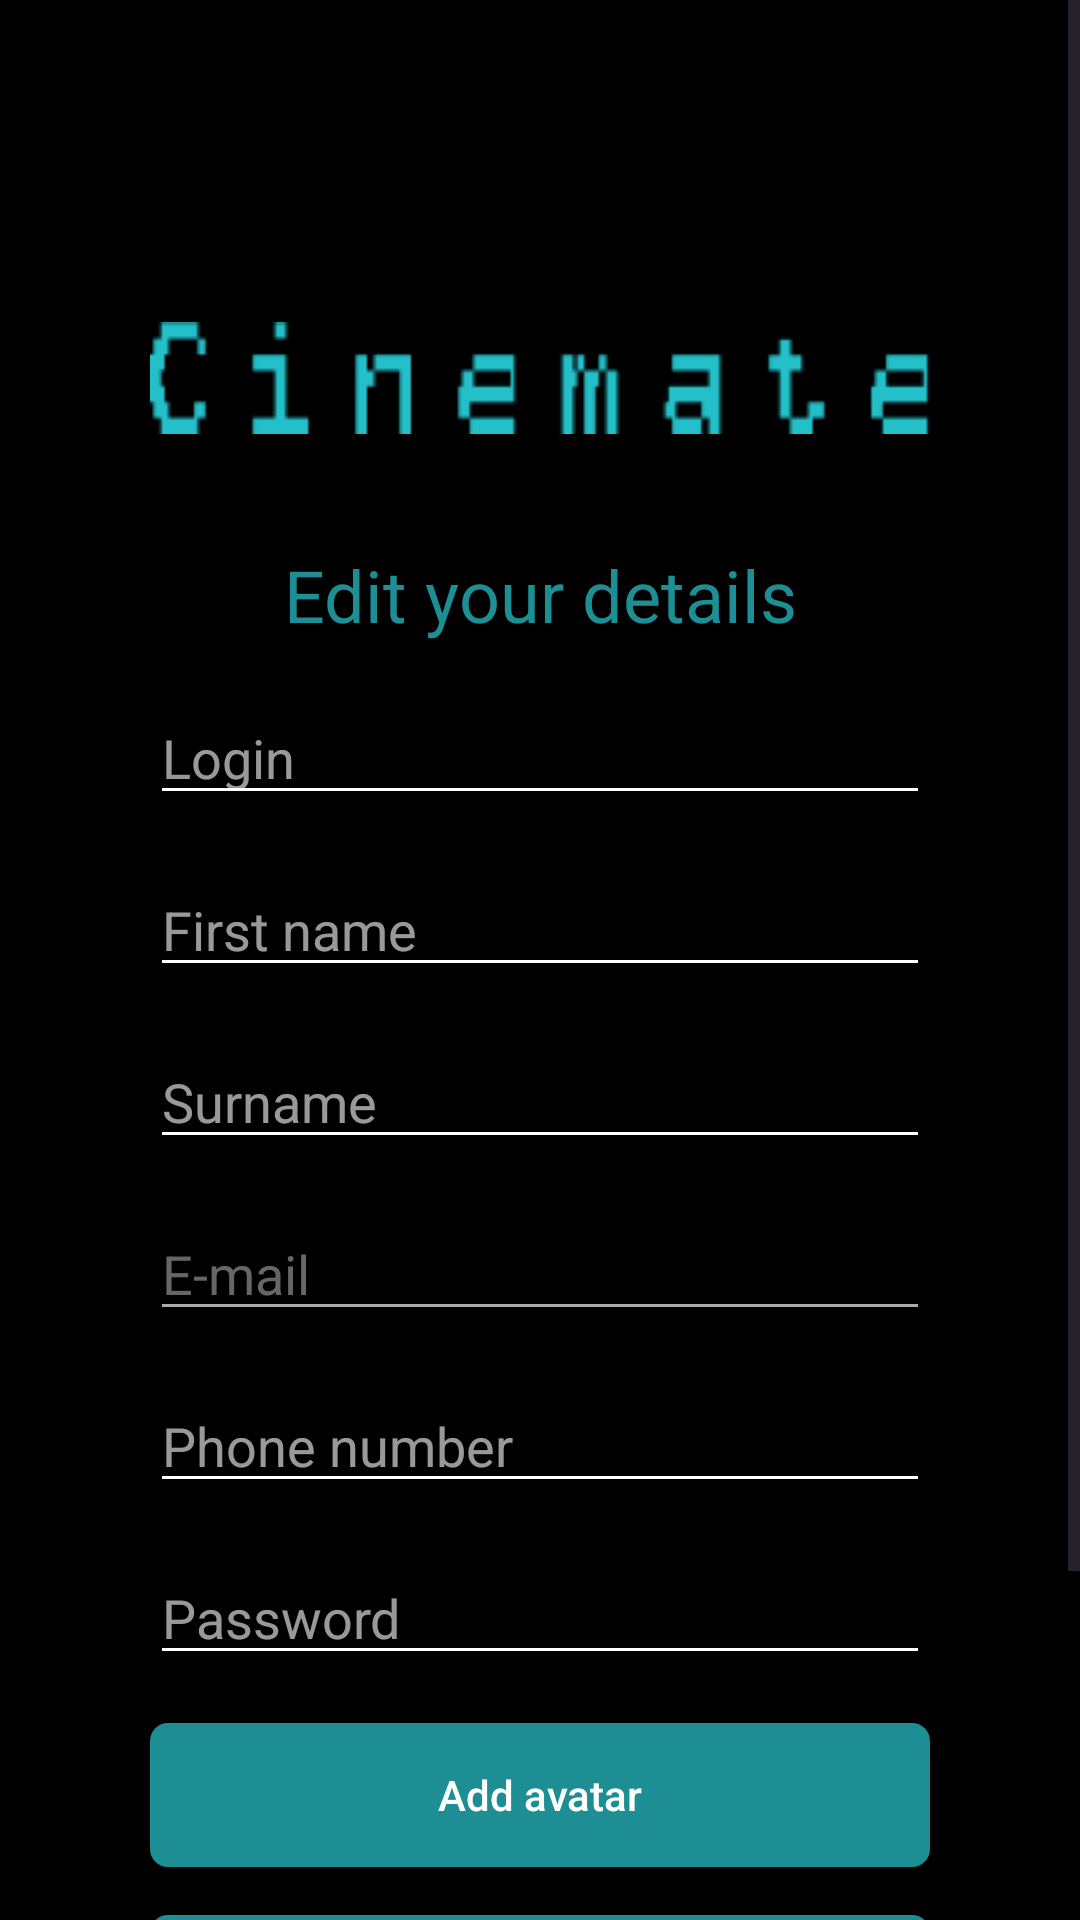

This screen was rendered from an Android layout file. Write that file and the resources it references.
<!-- AndroidManifest.xml: application theme Theme.Cinemate -->
<!-- res/layout/activity_edit_user.xml -->
<?xml version="1.0" encoding="utf-8"?>
<androidx.constraintlayout.widget.ConstraintLayout xmlns:android="http://schemas.android.com/apk/res/android"
    xmlns:app="http://schemas.android.com/apk/res-auto"
    xmlns:tools="http://schemas.android.com/tools"
    android:id="@+id/main"
    android:layout_width="match_parent"
    android:layout_height="match_parent"
    android:background="#000000"
    tools:context=".EditUserActivity">

    
    <LinearLayout
        android:id="@+id/registrationLayout"
        android:layout_width="match_parent"
        android:layout_height="match_parent"
        android:orientation="vertical"
        android:gravity="center">

        <ScrollView
            android:layout_width="fill_parent"
            android:layout_height="wrap_content"
            tools:ignore="UselessParent">

            <LinearLayout
                android:layout_width="wrap_content"
                android:layout_height="wrap_content"
                android:paddingVertical="16dp"
                android:paddingHorizontal="50dp"
                android:orientation="vertical">

                <ImageView
                    android:layout_width="wrap_content"
                    android:layout_height="80dp"
                    android:layout_marginTop="70dp"
                    android:layout_gravity="center_horizontal"
                    android:contentDescription="@string/netflix_logo"
                    android:src="@drawable/cinemate" />

                
                <TextView
                    android:layout_width="match_parent"
                    android:layout_height="wrap_content"
                    android:text="@string/edit_your_details"
                    android:textColor="@color/login_text_color"
                    android:textSize="24sp"
                    android:layout_marginTop="16dp"
                    android:layout_marginBottom="16dp"
                    android:textAlignment="center"
                    android:gravity="center" />


                
                <TextView
                    android:id="@+id/errorMessageLogin"
                    android:layout_width="wrap_content"
                    android:layout_height="wrap_content"
                    android:textSize="14sp"
                    android:textColor="@color/error"
                    android:gravity="center"
                    android:visibility="gone"/>
                <EditText
                    android:id="@+id/loginInputRegister"
                    android:layout_width="match_parent"
                    android:layout_height="wrap_content"
                    android:hint="@string/login"
                    android:inputType="textPersonName"
                    android:backgroundTint="#FFFFFF"
                    android:textColor="#FFFFFF"
                    android:textColorHint="#99FFFFFF"
                    android:layout_marginBottom="16dp"
                    android:autofillHints="" />

                <TextView
                    android:id="@+id/errorMessageFirstName"
                    android:layout_width="wrap_content"
                    android:layout_height="wrap_content"
                    android:textSize="14sp"
                    android:textColor="@color/error"
                    android:gravity="center"
                    android:visibility="gone"/>
                <EditText
                    android:id="@+id/firstNameInputRegister"
                    android:layout_width="match_parent"
                    android:layout_height="wrap_content"
                    android:hint="@string/first_name"
                    android:inputType="textPersonName"
                    android:backgroundTint="#FFFFFF"
                    android:textColor="#FFFFFF"
                    android:textColorHint="#99FFFFFF"
                    android:layout_marginBottom="16dp"
                    android:autofillHints="" />

                <TextView
                    android:id="@+id/errorMessageSurname"
                    android:layout_width="wrap_content"
                    android:layout_height="wrap_content"
                    android:textSize="14sp"
                    android:textColor="@color/error"
                    android:gravity="center"
                    android:visibility="gone"/>
                <EditText
                    android:id="@+id/surnameInputRegister"
                    android:layout_width="match_parent"
                    android:layout_height="wrap_content"
                    android:hint="@string/surname"
                    android:inputType="textPersonName"
                    android:backgroundTint="#FFFFFF"
                    android:textColor="#FFFFFF"
                    android:textColorHint="#99FFFFFF"
                    android:layout_marginBottom="16dp"
                    android:autofillHints="" />

                <TextView
                    android:id="@+id/errorMessageEmail"
                    android:layout_width="wrap_content"
                    android:layout_height="wrap_content"
                    android:textSize="14sp"
                    android:textColor="@color/error"
                    android:gravity="center"
                    android:visibility="gone"/>
                <EditText
                    android:id="@+id/emailInputRegister"
                    android:layout_width="match_parent"
                    android:layout_height="wrap_content"
                    android:enabled="false"
                    android:hint="@string/email"
                    android:inputType="textEmailAddress"
                    android:backgroundTint="#AAAAAA"
                    android:textColor="#AAAAAA"
                    android:textColorHint="#99AAAAAA"
                    android:layout_marginBottom="16dp"
                    android:autofillHints="" />

                <TextView
                    android:id="@+id/errorMessagePhoneNumber"
                    android:layout_width="wrap_content"
                    android:layout_height="wrap_content"
                    android:textSize="14sp"
                    android:textColor="@color/error"
                    android:gravity="center"
                    android:visibility="gone"/>
                <EditText
                    android:id="@+id/phoneInputRegister"
                    android:layout_width="match_parent"
                    android:layout_height="wrap_content"
                    android:hint="@string/phone_number"
                    android:backgroundTint="#FFFFFF"
                    android:textColor="#FFFFFF"
                    android:textColorHint="#99FFFFFF"
                    android:layout_marginBottom="16dp"
                    android:autofillHints=""
                    android:inputType="text|number"
                    tools:ignore="TextFields" />

                <TextView
                    android:id="@+id/errorMessagePassword"
                    android:layout_width="wrap_content"
                    android:layout_height="wrap_content"
                    android:textSize="14sp"
                    android:textColor="@color/error"
                    android:gravity="center"
                    android:visibility="gone"/>
                <EditText
                    android:id="@+id/passwordInputRegister"
                    android:layout_width="match_parent"
                    android:layout_height="wrap_content"
                    android:hint="@string/password"
                    android:inputType="textPassword"
                    android:backgroundTint="#FFFFFF"
                    android:textColor="#FFFFFF"
                    android:textColorHint="#99FFFFFF"
                    android:layout_marginBottom="16dp"
                    android:autofillHints="" />


                <androidx.appcompat.widget.AppCompatButton
                    android:id="@+id/avatarAddButton"
                    android:onClick="avatarAddButton"
                    android:layout_width="match_parent"
                    android:layout_height="wrap_content"
                    android:layout_marginBottom="16dp"
                    android:textAllCaps="false"
                    android:text="@string/add_avatar"
                    android:textColor="@color/white"
                    android:background="@drawable/rounded_button_solid"/>

                <TextView
                    android:id="@+id/errorMessageAvatar"
                    android:layout_width="wrap_content"
                    android:layout_height="wrap_content"
                    android:textSize="14sp"
                    android:textColor="@color/error"
                    android:gravity="center"
                    android:visibility="gone"/>
                <ImageView
                    android:id="@+id/avatarPreviewImage"
                    android:layout_width="match_parent"
                    android:layout_height="100dp"
                    android:layout_marginBottom="16dp"
                    android:layout_marginStart="16dp"
                    android:layout_marginEnd="16dp"
                    android:visibility="gone"
                    tools:ignore="ContentDescription" />


                
                <androidx.appcompat.widget.AppCompatButton
                    android:id="@+id/loginButtonRegister"
                    android:onClick="onEditClicked"
                    android:layout_width="match_parent"
                    android:layout_height="wrap_content"
                    android:textAllCaps="false"
                    android:text="@string/edit"
                    android:background="@drawable/rounded_button_solid"
                    android:textColor="@color/white"
                    android:layout_marginBottom="16dp"
                    android:textStyle="bold"/>

                <androidx.appcompat.widget.AppCompatButton
                    android:id="@+id/cancelButtonRegister"
                    android:onClick="onCancelClicked"
                    android:layout_width="match_parent"
                    android:layout_height="wrap_content"
                    android:textAllCaps="false"
                    android:text="Cancel"
                    android:background="@drawable/rounded_button_solid"
                    android:textColor="@color/white"
                    android:layout_marginBottom="16dp"
                    android:textStyle="bold"/>
            </LinearLayout>
        </ScrollView>
    </LinearLayout>

</androidx.constraintlayout.widget.ConstraintLayout>
<!-- resources referenced by this layout -->
<resources>
  <color name="error">#EB685E</color>
  <color name="login_text_color">#1E8E95</color>
  <color name="white">#FFFFFFFF</color>
  <!-- drawable cinemate: png bitmap (drawable, 1479 bytes) -->
  <!-- drawable rounded_button_solid (drawable) -->
  <?xml version="1.0" encoding="utf-8"?>
  <shape xmlns:android="http://schemas.android.com/apk/res/android"
      android:shape="rectangle">
  
      
      <solid android:color="#1E8E95"/>
  
      
      <corners android:radius="6dp" />
  
      
      <padding
          android:left="10dp"
          android:top="10dp"
          android:right="10dp"
          android:bottom="10dp" />
  
  </shape>
  <string name="add_avatar">Add avatar</string>
  <string name="edit">Edit</string>
  <string name="edit_your_details">Edit your details</string>
  <string name="email">E-mail</string>
  <string name="first_name">First name</string>
  <string name="login">Login</string>
  <string name="netflix_logo">Netflix Logo</string>
  <string name="password">Password</string>
  <string name="phone_number">Phone number</string>
  <string name="surname">Surname</string>
  <style name="Theme.Cinemate" parent="Base.Theme.Cinemate" />
  <style name="Base.Theme.Cinemate" parent="Theme.Material3.DayNight.NoActionBar">
          
          
      </style>
</resources>
